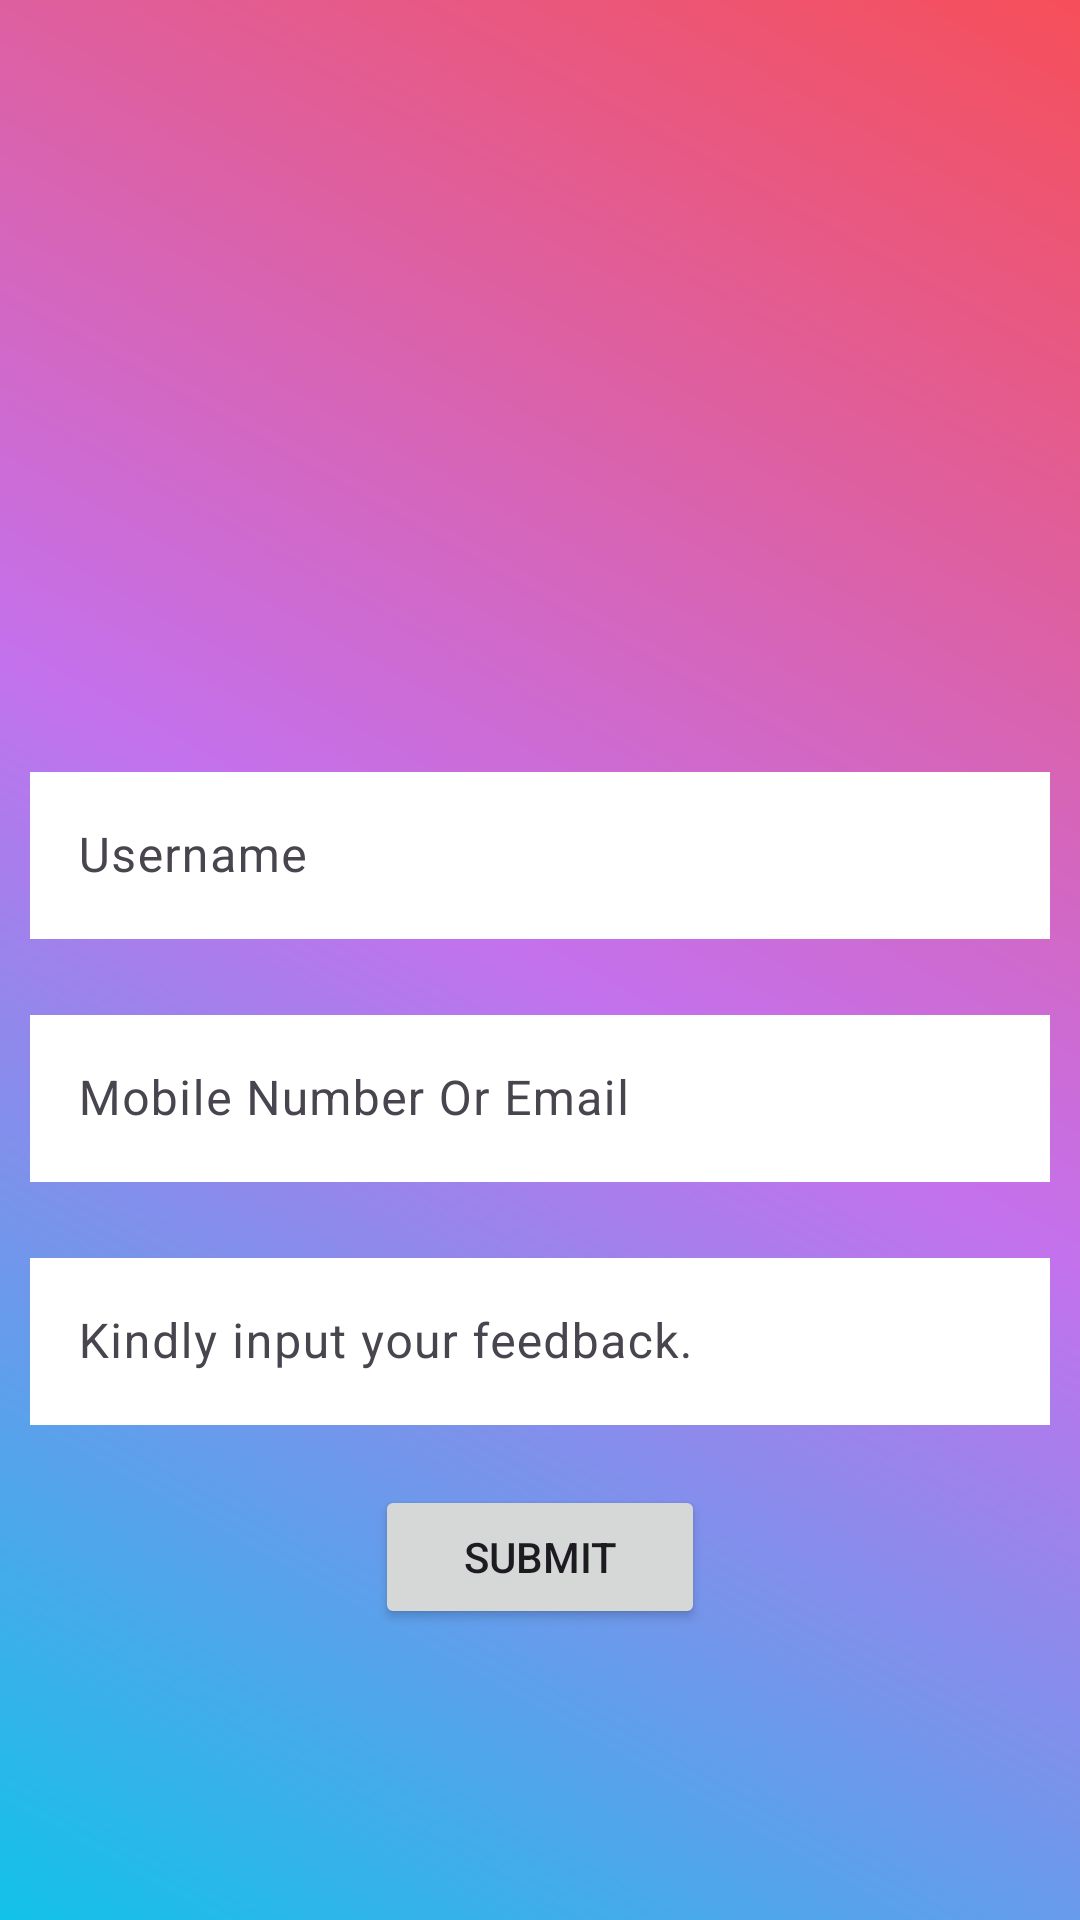

Android layout source for this screen:
<!-- AndroidManifest.xml: application theme Theme.InsatgramLoginPage -->
<!-- res/layout/activity_feedback.xml -->
<?xml version="1.0" encoding="utf-8"?>
    <LinearLayout xmlns:android="http://schemas.android.com/apk/res/android"
        xmlns:app="http://schemas.android.com/apk/res-auto"
        xmlns:tools="http://schemas.android.com/tools"
        android:layout_width="match_parent"
        android:layout_height="match_parent"
        android:orientation="vertical"
        android:background="@drawable/gradiant"
        tools:context=".feedback">


        <ImageView
            android:layout_width="wrap_content"
            android:layout_height="232dp"
            android:src="@drawable/feedback" />


        <com.google.android.material.textfield.TextInputLayout
            android:layout_width="340dp"
            android:layout_height="wrap_content"
            android:layout_gravity="center"
            android:layout_marginTop="20dp">



            <com.google.android.material.textfield.TextInputEditText
                android:id="@+id/fbUserName"
                android:layout_width="match_parent"
                android:layout_height="wrap_content"
                android:background="@color/white"
                android:hint="Username" />
        </com.google.android.material.textfield.TextInputLayout>

        <com.google.android.material.textfield.TextInputLayout
            android:layout_width="340dp"
            android:layout_height="wrap_content"
            android:layout_gravity="center"
            android:layout_marginTop="20dp"
            app:startIconDrawable="@drawable/baseline_mail_24">



            <com.google.android.material.textfield.TextInputEditText
                android:id="@+id/fbNumberEmail"
                android:layout_width="match_parent"
                android:layout_height="wrap_content"
                android:background="@color/white"
                android:hint="Mobile Number Or Email" />
        </com.google.android.material.textfield.TextInputLayout>


        <com.google.android.material.textfield.TextInputLayout
            android:layout_width="340dp"
            android:layout_height="wrap_content"
            android:layout_gravity="center"
            android:layout_marginTop="20dp">



            <com.google.android.material.textfield.TextInputEditText
                android:id="@+id/etInputFeedback"
                android:layout_width="match_parent"
                android:background="@color/white"
                android:layout_height="wrap_content"
                android:hint="Kindly input your feedback." />
        </com.google.android.material.textfield.TextInputLayout>


        <Button
            android:id="@+id/feedbackSubmit"
            android:layout_width="110dp"
            android:layout_height="wrap_content"
            android:text="Submit"
            android:layout_margin="20dp"
            android:padding="10dp"
            android:layout_gravity="center" />
    </LinearLayout>
<!-- resources referenced by this layout -->
<resources>
  <color name="white">#FFFFFFFF</color>
  <!-- drawable gradiant (drawable) -->
  <?xml version="1.0" encoding="utf-8"?>
  <shape xmlns:android="http://schemas.android.com/apk/res/android">
  
      <gradient android:startColor="@color/start"
          android:centerColor="@color/mid"
          android:endColor="@color/end"
          android:angle="45"/>
  </shape>
  <style name="Theme.InsatgramLoginPage" parent="Base.Theme.InsatgramLoginPage" />
  <color name="start">#12c2e9</color>
  <color name="mid">#c471ed</color>
  <color name="end">#f64f59</color>
  <style name="Base.Theme.InsatgramLoginPage" parent="Theme.Material3.DayNight.NoActionBar">
          
          
      </style>
</resources>
